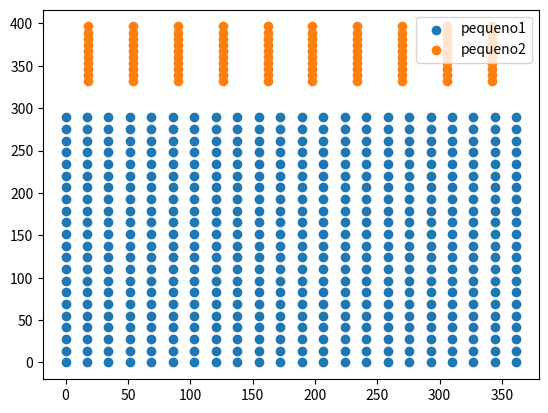

Write the Python code that produced this figure.
# #!/usr/bin/env python3
# # -*- coding: utf-8 -*-
# """
# Created on Sun Jan 27 22:47:50 2019

# Este programa é para colocar as partículas em seus lugares iniciais

# @author: gabriel
# """



#!/usr/bin/env python3
# -*- coding: utf-8 -*-
"""
Created on Sun Jan 27 22:47:50 2019

Este programa é para colocar as partículas em seus lugares iniciais

@author: gabriel
"""

import numpy as np
import matplotlib.pyplot as plt
from random import randint

ff = 1 # formato da região ff = x/y
Lx = 400
arquivo1 = 'poucas1.csv'
arquivo2 = 'poucas2.csv'

ratio = 0.8
N1 = 500
N2 = 100

L1 = Lx
L2 = Lx/ff
spac = 0.999*((L1*L2)/(N1))**0.5


d1 = int(L1/spac)
d2 = int(L2/spac)
N1 = d1*d2

sx = L1*.99/(d1+1) 
sy = L2*.99*ratio/(d2+1)
# Posição das partículas
p1 = np.zeros([N1,2])

#posição de referência
refe = np.array([0.01,0.01])
print("d1*spac = {}, L1 = {}, d2*spac = {}, L2 = {}\n".format(d1*sx+refe[0],L1, d2*sy+refe[1], L2))
print("N1 = {}, spac = {}, {}\n".format(N1,sx,sy))
cont = 0


for i in range(d1):
    for j in range(d2):
        p1[cont,:] = [i*sx+refe[0],j*sy+refe[1]]
        cont = cont+1   

np.random.shuffle(p1)        

with open(arquivo1,'w') as file:
    for i in range(N1):
        file.write('{},{}\n'.format(p1[i,0],p1[i,1]))

plt.scatter(p1[:,0],p1[:,1], label='pequeno1')


L1 = Lx
L2 = Lx/ff
spac = 0.99*((L1*L2)/(N2))**0.5


d1 = int(L1/spac)
d2 = int(L2/(spac))

sx = L1*.99/(d1+1) 
sy = L2*.99*(1-ratio)/(d2+1)

N2 = d1*d2
# Posição das partículas
p1 = np.zeros([N2,2])

#posição de referência
refe = np.array([0.01+sx/2, L2 + 0.01+sy/2])
print("d1*spac = {}, L1 = {}, d2*spac = {}, L2 = {}\n".format(d1*sx+refe[0],L1, d2*sy-refe[1], L2))
print("N2 = {}, spac = {} {}\n".format(N2,sx,sy))
cont = 0

for i in range(d1):
    for j in range(d2,0,-1):
        p1[cont,:] = [i*sx+refe[0],-j*sy+refe[1]]
        cont = cont+1  

np.random.shuffle(p1)        

with open(arquivo2,'w') as file:
    for i in range(N2):
        file.write('{},{}\n'.format(p1[i,0],p1[i,1]))

Ntot = N1 + N2
print('Ntot = {}'.format(Ntot))
plt.scatter(p1[:,0],p1[:,1], label='pequeno2')

plt.legend()
plt.show()
